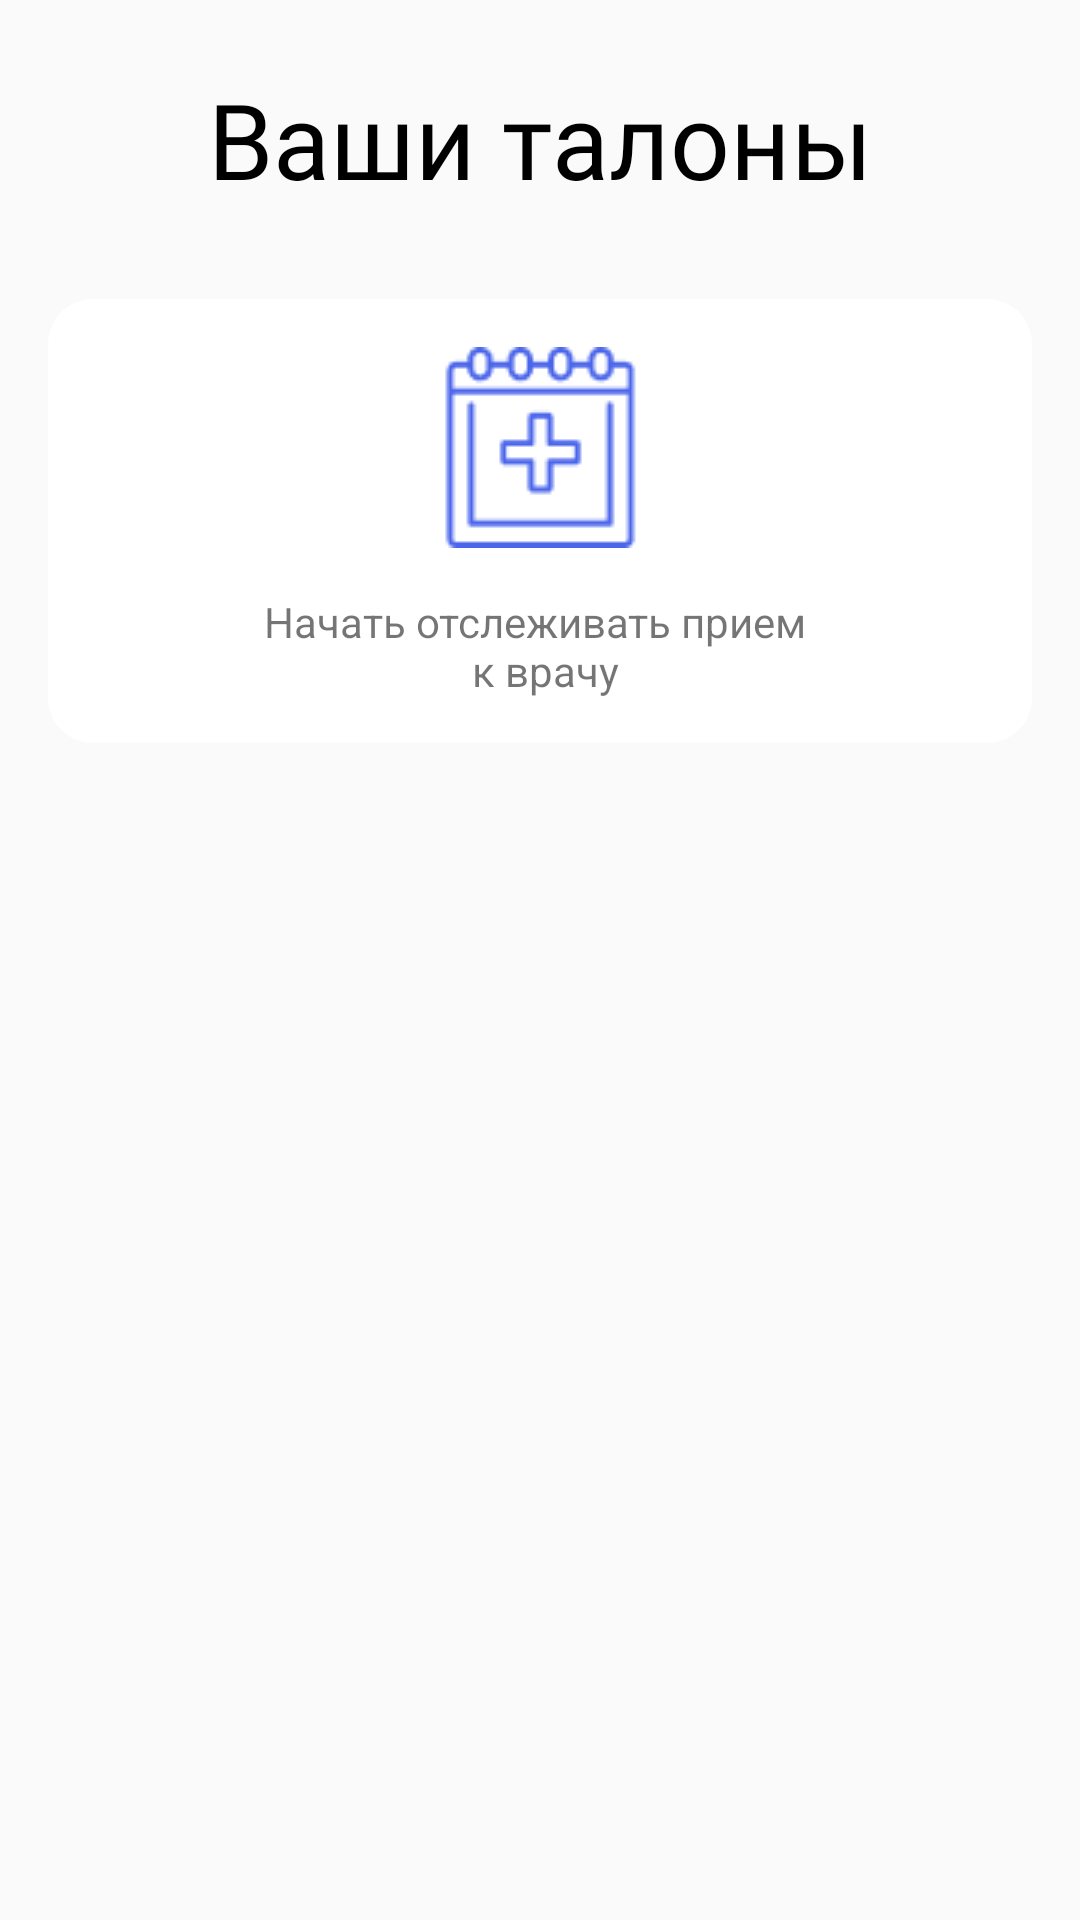

Write the Android layout XML for this screen, with the resource values it uses.
<!-- AndroidManifest.xml: application theme AppTheme -->
<!-- res/layout/coupons_fragment.xml -->
<?xml version="1.0" encoding="utf-8"?>
<androidx.constraintlayout.widget.ConstraintLayout
        xmlns:android="http://schemas.android.com/apk/res/android"
        xmlns:tools="http://schemas.android.com/tools" android:layout_width="match_parent"
        android:layout_height="match_parent"
        xmlns:app="http://schemas.android.com/apk/res-auto">

    <TextView
            android:layout_width="wrap_content"
            android:layout_height="wrap_content"
            android:text="@string/coupons_title"
            style="@style/title_text"
            app:layout_constraintEnd_toEndOf="parent"
            android:id="@+id/textView3"
            android:gravity="center"
            android:layout_marginTop="23dp"
            app:layout_constraintStart_toStartOf="parent"
            app:layout_constraintTop_toTopOf="parent"/>

    <androidx.constraintlayout.widget.ConstraintLayout
            android:layout_width="328dp"
            android:layout_height="148dp"
            android:layout_marginTop="30dp"
            app:layout_constraintEnd_toEndOf="parent"
            app:layout_constraintStart_toStartOf="parent"
            android:background="@drawable/card_background"
            android:id="@+id/constraintLayout"
            android:clipToPadding="false"
            android:elevation="4dp"
            app:layout_constraintTop_toBottomOf="@+id/textView3">

        <ImageButton
                android:id="@+id/btnAddCoupon"
                android:layout_width="wrap_content"
                android:layout_height="wrap_content"
                android:src="@drawable/btn_add_image"
                android:background="#FFFFFF"
                android:layout_marginTop="16dp"
                android:textSize="30sp"
                app:layout_constraintEnd_toEndOf="parent"
                app:layout_constraintStart_toStartOf="parent"
                app:layout_constraintTop_toTopOf="parent"/>

        <TextView android:layout_width="wrap_content"
                  android:layout_height="wrap_content"
                  app:layout_constraintBottom_toBottomOf="parent"
                  app:layout_constraintEnd_toEndOf="parent"
                  app:layout_constraintStart_toStartOf="parent"
                  android:gravity="center"
                  style="@style/otherText"
                  android:text="@string/coupons_btn_text"
                  app:layout_constraintTop_toBottomOf="@+id/btnAddCoupon"/>

    </androidx.constraintlayout.widget.ConstraintLayout>


    <androidx.recyclerview.widget.RecyclerView
            android:id="@+id/recyclerView"
            android:scrollbars="horizontal"
            android:layout_width="match_parent"
            android:layout_height="match_parent"
            app:layout_constraintEnd_toEndOf="parent"
            app:layout_constraintStart_toStartOf="parent"
            android:layout_marginTop="245dp"
            app:layout_constraintTop_toBottomOf="@+id/constraintLayout">
    </androidx.recyclerview.widget.RecyclerView>

</androidx.constraintlayout.widget.ConstraintLayout>
<!-- resources referenced by this layout -->
<resources>
  <!-- drawable btn_add_image: png bitmap (drawable, 1830 bytes) -->
  <!-- drawable card_background (drawable) -->
  <?xml version="1.0" encoding="utf-8"?>
  <vector
          xmlns:android="http://schemas.android.com/apk/res/android"
          xmlns:aapt="http://schemas.android.com/aapt"
          android:width="328dp"
          android:height="148dp"
          android:viewportWidth="328"
          android:viewportHeight="148"
  >
  
      <group>
  
          <clip-path
                  android:pathData="M15 0H313C321.284 0 328 6.71573 328 15V133C328 141.284 321.284 148 313 148H15C6.71573 148 0 141.284 0 133V15C0 6.71573 6.71573 0 15 0Z"
          />
  
          <path
                  android:pathData="M0 0V148H328V0"
                  android:fillColor="#FFFFFF"
          />
  
      </group>
  
  </vector>
  <string name="coupons_btn_text">Начать отслеживать прием \n к врачу</string>
  <string name="coupons_title">Ваши талоны</string>
  <style name="title_text">
          <item name="android:textSize">
              35sp
          </item>
          <item name="android:textColor">
              @color/titleColor
          </item>
          <item name="android:fontFamily">
              @font/montserratblack
          </item>
      </style>
  <style name="AppTheme" parent="Theme.AppCompat.Light.NoActionBar">
          
          <item name="colorPrimary">@color/colorPrimary</item>
          <item name="colorPrimaryDark">@color/colorPrimaryDark</item>
          <item name="colorAccent">@color/colorAccent</item>
      </style>
  <color name="titleColor">#000000</color>
  <color name="colorPrimary">#008577</color>
  <color name="colorPrimaryDark">#5A72B8</color>
  <color name="colorAccent">#D81B60</color>
</resources>
